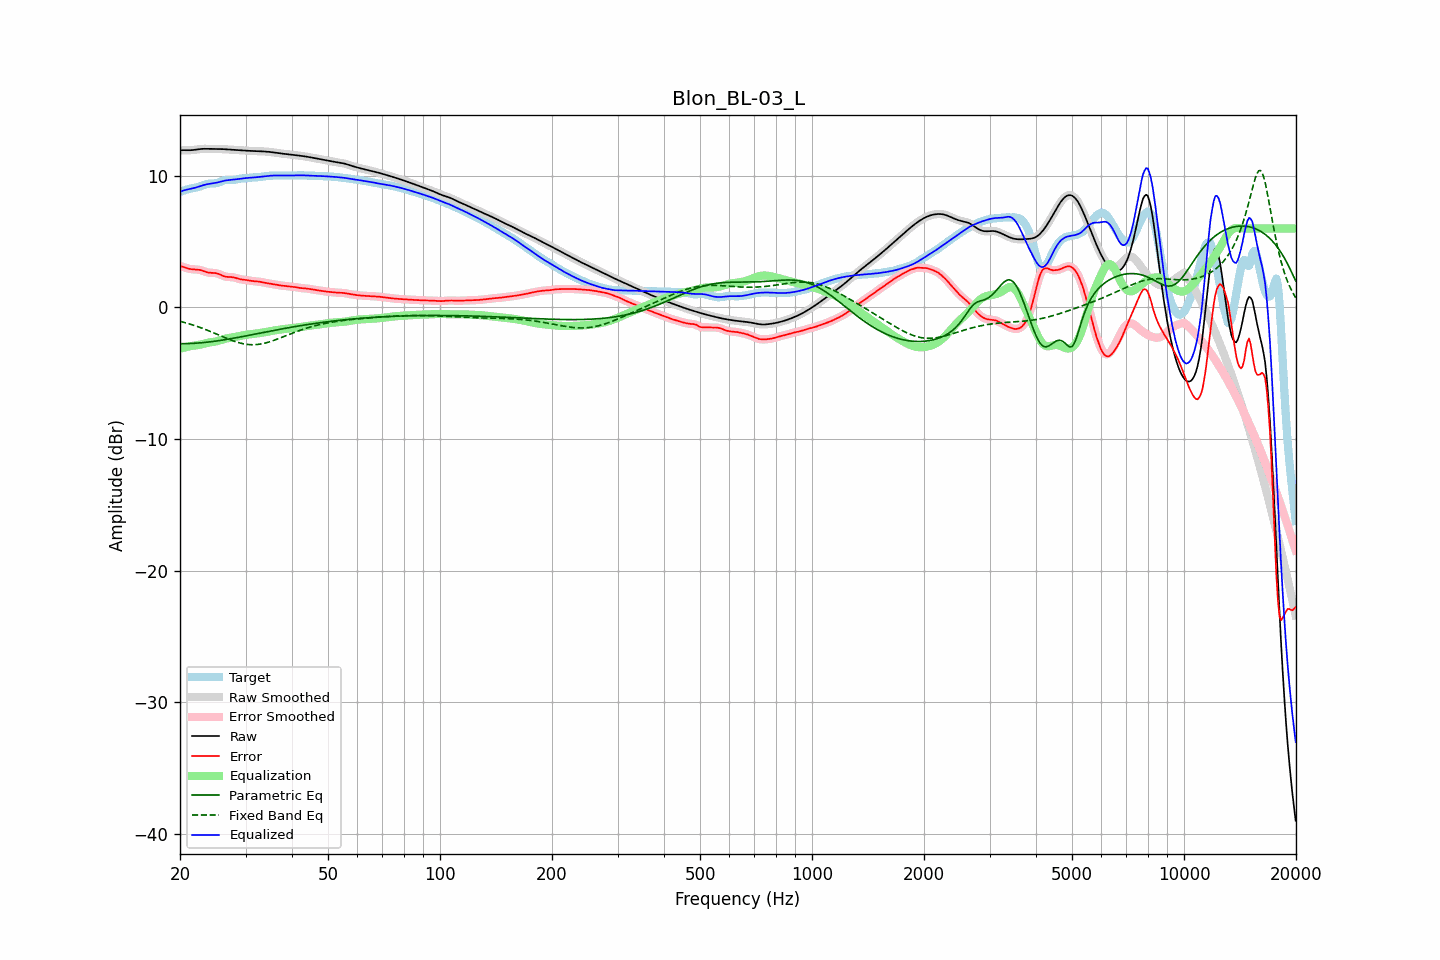

The table this chart was drawn from, first rows:
frequency, raw, error, smoothed, error_smoothed, equalization, parametric_eq, fixed_band_eq, equalized_raw, equalized_smoothed, target
20.00, 11.93, 3.15, 11.93, 3.15, -3.14, -2.75, -1.05, 8.78, 8.78, 8.78
20.20, 11.94, 3.12, 11.94, 3.11, -3.11, -2.75, -1.08, 8.83, 8.83, 8.82
20.40, 11.95, 3.08, 11.95, 3.08, -3.07, -2.75, -1.11, 8.88, 8.88, 8.87
20.61, 11.95, 3.04, 11.95, 3.04, -3.04, -2.75, -1.15, 8.92, 8.91, 8.91
20.81, 11.95, 3.00, 11.95, 3.00, -3.00, -2.75, -1.18, 8.94, 8.94, 8.95
21.02, 11.95, 2.96, 11.95, 2.96, -2.98, -2.74, -1.22, 8.97, 8.97, 8.99
21.23, 11.94, 2.93, 11.95, 2.93, -2.95, -2.74, -1.25, 9.00, 9.00, 9.02
21.44, 11.95, 2.91, 11.95, 2.91, -2.92, -2.73, -1.29, 9.02, 9.02, 9.04
21.66, 11.96, 2.90, 11.96, 2.90, -2.91, -2.73, -1.33, 9.05, 9.05, 9.06
21.87, 11.97, 2.89, 11.97, 2.89, -2.89, -2.72, -1.37, 9.08, 9.08, 9.08
22.09, 11.99, 2.89, 11.99, 2.89, -2.88, -2.71, -1.41, 9.11, 9.11, 9.11
22.31, 12.01, 2.88, 12.01, 2.87, -2.86, -2.70, -1.45, 9.15, 9.15, 9.13
22.54, 12.03, 2.86, 12.03, 2.86, -2.84, -2.70, -1.50, 9.19, 9.19, 9.17
22.76, 12.04, 2.83, 12.04, 2.83, -2.81, -2.68, -1.54, 9.23, 9.23, 9.21
22.99, 12.05, 2.79, 12.05, 2.79, -2.78, -2.67, -1.59, 9.27, 9.27, 9.26
23.22, 12.05, 2.74, 12.05, 2.74, -2.75, -2.66, -1.63, 9.31, 9.31, 9.31
23.45, 12.05, 2.70, 12.05, 2.70, -2.72, -2.65, -1.68, 9.34, 9.34, 9.35
23.69, 12.05, 2.67, 12.05, 2.67, -2.69, -2.64, -1.73, 9.36, 9.36, 9.39
23.92, 12.05, 2.64, 12.05, 2.64, -2.67, -2.62, -1.78, 9.38, 9.38, 9.41
24.16, 12.05, 2.63, 12.05, 2.63, -2.65, -2.61, -1.83, 9.40, 9.40, 9.42
24.40, 12.05, 2.63, 12.05, 2.63, -2.63, -2.59, -1.88, 9.42, 9.42, 9.42
24.65, 12.05, 2.62, 12.05, 2.62, -2.61, -2.58, -1.93, 9.43, 9.43, 9.42
24.89, 12.05, 2.61, 12.05, 2.61, -2.59, -2.56, -1.98, 9.46, 9.46, 9.43
25.14, 12.05, 2.59, 12.05, 2.59, -2.56, -2.54, -2.03, 9.49, 9.49, 9.46
25.39, 12.04, 2.55, 12.04, 2.55, -2.53, -2.52, -2.09, 9.52, 9.52, 9.49
25.65, 12.04, 2.50, 12.04, 2.50, -2.49, -2.51, -2.14, 9.55, 9.55, 9.54
25.91, 12.04, 2.44, 12.04, 2.44, -2.45, -2.49, -2.19, 9.59, 9.58, 9.59
26.16, 12.03, 2.39, 12.03, 2.39, -2.41, -2.47, -2.24, 9.61, 9.61, 9.64
26.43, 12.02, 2.35, 12.02, 2.35, -2.38, -2.45, -2.30, 9.64, 9.64, 9.67
26.69, 12.01, 2.33, 12.01, 2.33, -2.35, -2.43, -2.35, 9.66, 9.66, 9.68
26.96, 12.00, 2.32, 12.00, 2.32, -2.33, -2.41, -2.40, 9.67, 9.67, 9.68
27.23, 11.99, 2.31, 11.99, 2.31, -2.31, -2.39, -2.44, 9.69, 9.69, 9.68
27.50, 11.99, 2.31, 11.98, 2.31, -2.29, -2.37, -2.49, 9.70, 9.70, 9.68
27.77, 11.98, 2.29, 11.98, 2.29, -2.27, -2.34, -2.53, 9.71, 9.71, 9.69
28.05, 11.97, 2.27, 11.97, 2.26, -2.25, -2.32, -2.58, 9.72, 9.72, 9.70
28.33, 11.96, 2.23, 11.96, 2.23, -2.23, -2.30, -2.62, 9.74, 9.74, 9.73
28.62, 11.95, 2.19, 11.95, 2.19, -2.20, -2.28, -2.66, 9.75, 9.75, 9.76
28.90, 11.94, 2.16, 11.94, 2.16, -2.18, -2.25, -2.69, 9.77, 9.77, 9.78
29.19, 11.93, 2.14, 11.93, 2.14, -2.15, -2.23, -2.72, 9.78, 9.78, 9.80
29.48, 11.93, 2.12, 11.93, 2.12, -2.12, -2.21, -2.75, 9.80, 9.80, 9.81
29.78, 11.92, 2.10, 11.92, 2.10, -2.10, -2.18, -2.77, 9.82, 9.82, 9.81
30.08, 11.91, 2.09, 11.91, 2.09, -2.08, -2.16, -2.79, 9.83, 9.83, 9.82
30.38, 11.91, 2.07, 11.91, 2.07, -2.06, -2.14, -2.81, 9.84, 9.84, 9.84
30.68, 11.90, 2.05, 11.90, 2.05, -2.05, -2.11, -2.82, 9.85, 9.85, 9.85
30.99, 11.89, 2.02, 11.89, 2.03, -2.03, -2.09, -2.83, 9.86, 9.86, 9.87
31.30, 11.89, 2.01, 11.89, 2.01, -2.02, -2.07, -2.83, 9.87, 9.87, 9.88
31.61, 11.88, 2.00, 11.88, 2.00, -2.00, -2.04, -2.83, 9.88, 9.88, 9.88
31.93, 11.88, 1.99, 11.88, 1.99, -1.99, -2.02, -2.82, 9.89, 9.89, 9.89
32.24, 11.87, 1.98, 11.87, 1.98, -1.97, -1.99, -2.81, 9.90, 9.90, 9.89
32.57, 11.87, 1.97, 11.87, 1.96, -1.96, -1.97, -2.80, 9.91, 9.91, 9.90
32.89, 11.86, 1.95, 11.86, 1.95, -1.94, -1.94, -2.78, 9.93, 9.93, 9.92
33.22, 11.86, 1.92, 11.86, 1.92, -1.92, -1.92, -2.76, 9.94, 9.94, 9.94
33.55, 11.85, 1.89, 11.85, 1.89, -1.90, -1.90, -2.73, 9.95, 9.95, 9.96
33.89, 11.85, 1.87, 11.85, 1.87, -1.88, -1.87, -2.70, 9.97, 9.97, 9.98
34.23, 11.84, 1.85, 11.84, 1.85, -1.85, -1.85, -2.67, 9.98, 9.98, 9.99
34.57, 11.83, 1.83, 11.83, 1.83, -1.83, -1.82, -2.64, 10.00, 10.00, 10.00
34.92, 11.81, 1.81, 11.81, 1.81, -1.80, -1.80, -2.60, 10.01, 10.01, 10.01
35.27, 11.80, 1.79, 11.80, 1.79, -1.78, -1.78, -2.56, 10.02, 10.02, 10.01
35.62, 11.78, 1.76, 11.78, 1.76, -1.76, -1.75, -2.52, 10.02, 10.02, 10.02
35.97, 11.76, 1.74, 11.77, 1.74, -1.74, -1.73, -2.47, 10.02, 10.02, 10.02
... 635 more rows
